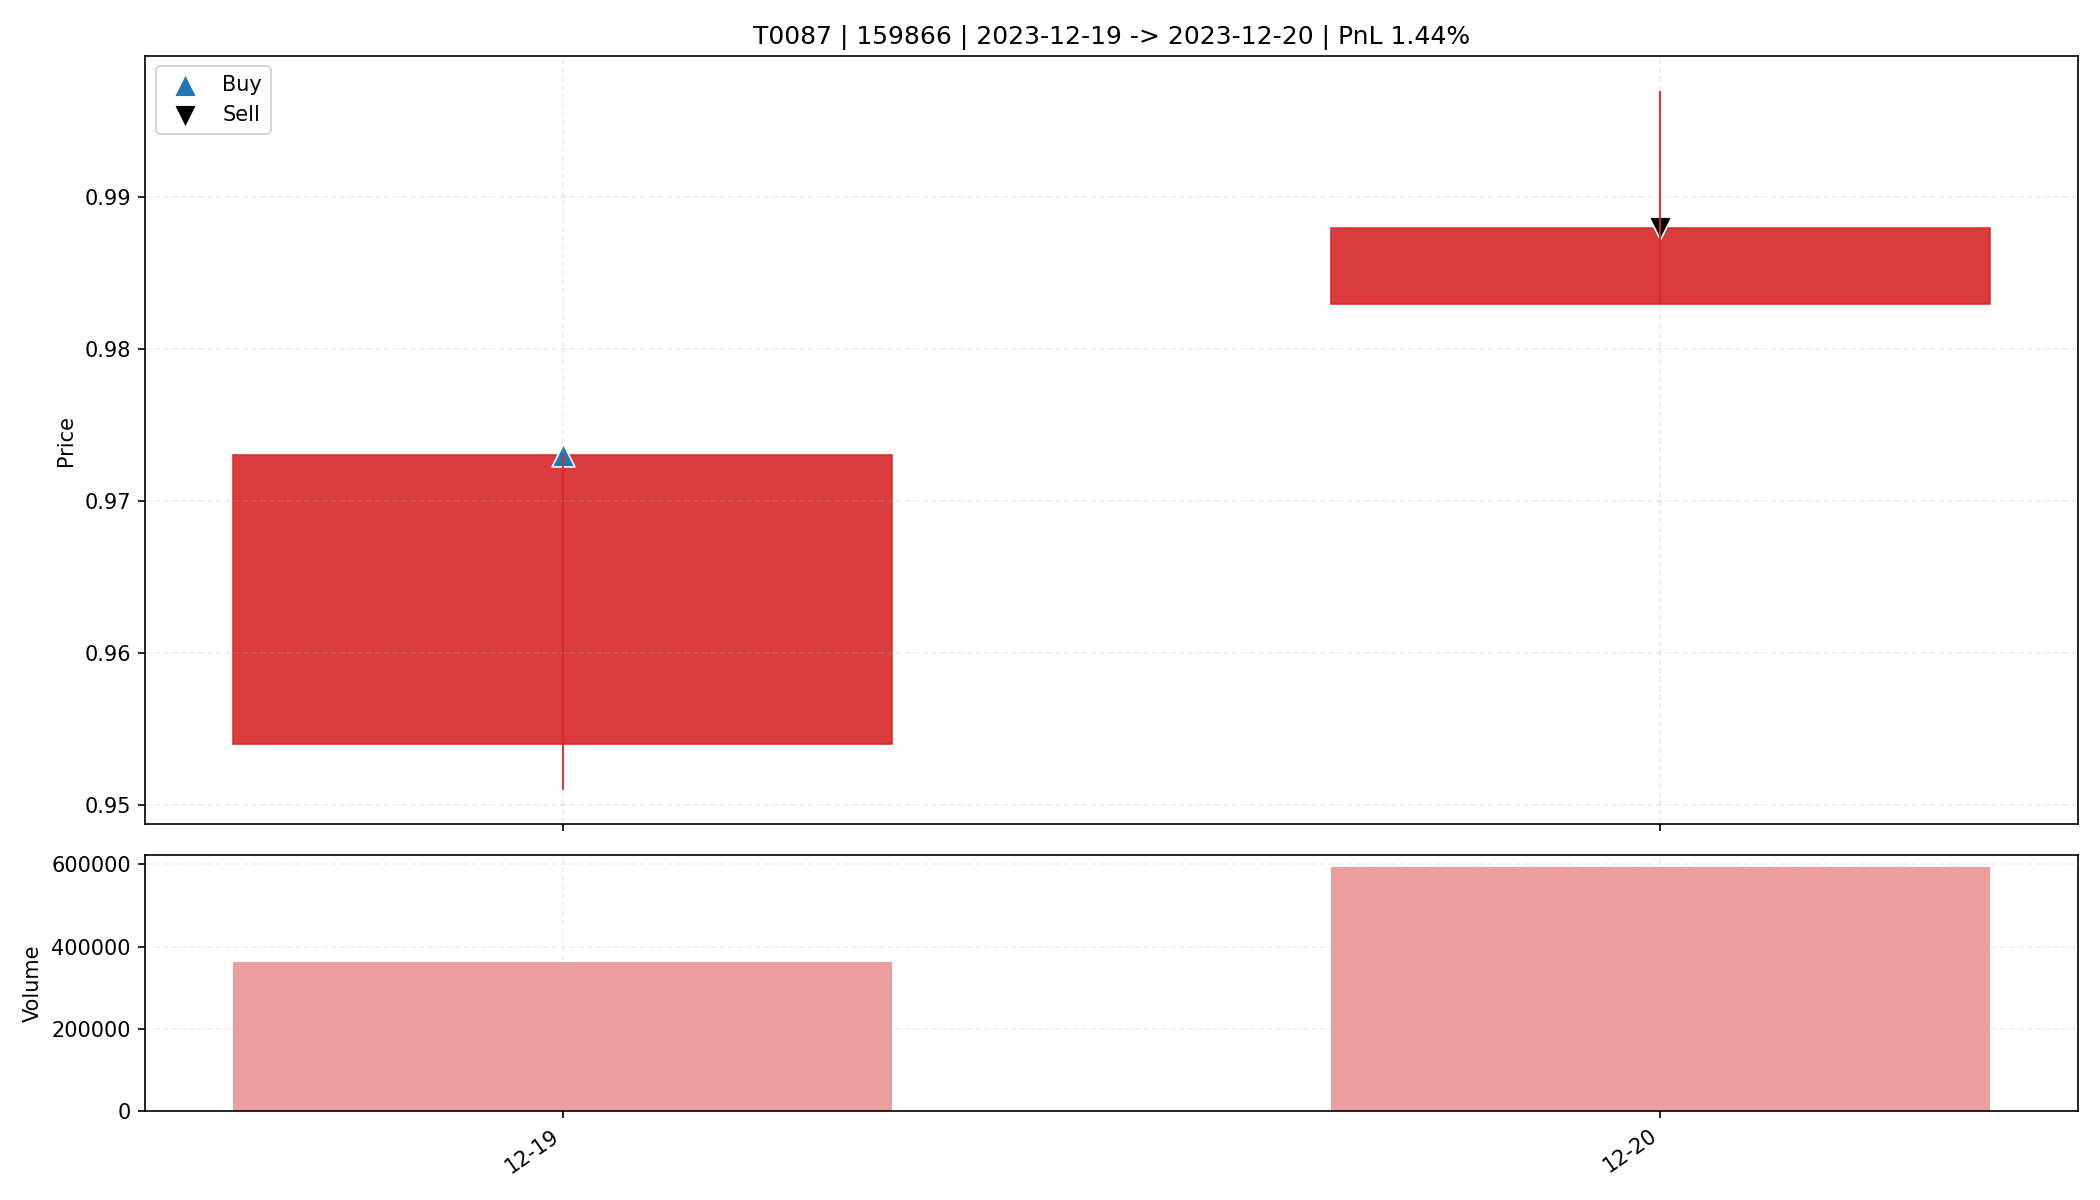

Values plotted in this chart, from the file beside it:
date, open, high, low, close, amount, volume, trade_id, code, buy_date, sell_date, buy_price, sell_price, matched_shares, buy_reason, sell_reason, sell_profit_pct, sell_hold_days, is_buy_day, is_sell_day, holding_day_index
2023-12-19, 0.954, 0.973, 0.951, 0.973, 34899372, 362002, T0087, 159866, 2023-12-19, 2023-12-20, 0.973, 0.988, 16900, 前10日振幅6.3%, 阳线涨幅2.0%, 突破均线, 创20日新高, 爆发放量…, 主动止盈半仓-放量滞涨(涨幅0.51%<1.00%, 量比前5日均量2.18>2…, 1.44, 1.0, True, False, 0
2023-12-20, 0.983, 0.997, 0.983, 0.988, 58677924, 592950, T0087, 159866, 2023-12-19, 2023-12-20, 0.973, 0.988, 16900, 前10日振幅6.3%, 阳线涨幅2.0%, 突破均线, 创20日新高, 爆发放量…, 主动止盈半仓-放量滞涨(涨幅0.51%<1.00%, 量比前5日均量2.18>2…, 1.44, 1.0, False, True, 1
